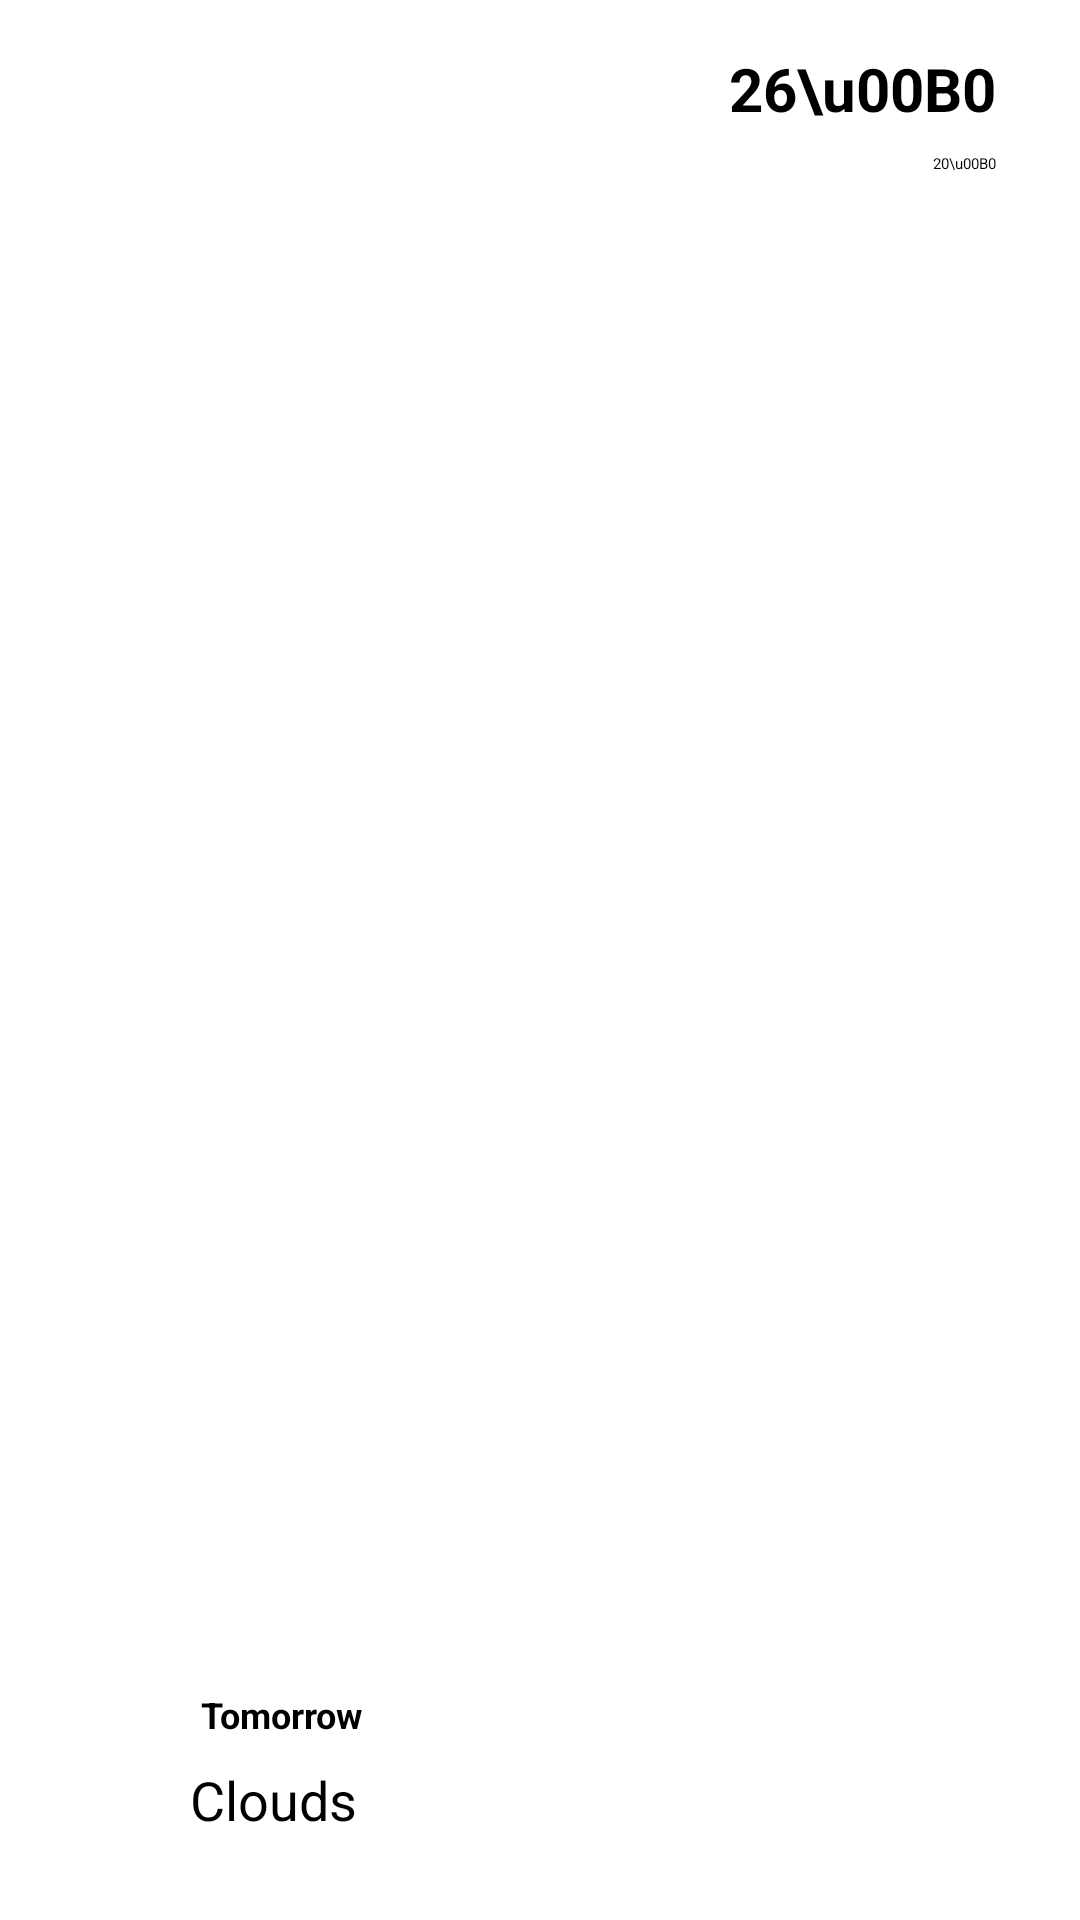

Here is an Android app screen rendered from its layout file. Give the layout XML and the strings, colors and styles it references.
<!-- AndroidManifest.xml: application theme Theme.MyApplication -->
<!-- res/layout/recycler_view_item_1.xml -->
<?xml version="1.0" encoding="utf-8"?>
<androidx.constraintlayout.widget.ConstraintLayout xmlns:android="http://schemas.android.com/apk/res/android"
    xmlns:app="http://schemas.android.com/apk/res-auto"
    xmlns:tools="http://schemas.android.com/tools"
    android:layout_width="match_parent"
    android:layout_height="100dp">

  <ImageView
      android:id="@+id/icon"
      android:layout_width="50dp"
      android:layout_height="50dp"
      app:srcCompat="@mipmap/ic_launcher"
      android:layout_marginLeft="7dp"
      app:layout_constraintLeft_toLeftOf="parent"
      app:layout_constraintTop_toTopOf="parent"
      android:layout_marginTop="8dp"
      app:layout_constraintBottom_toBottomOf="parent"
      android:layout_marginBottom="8dp" />


  <TextView
      android:id="@+id/day"
      android:layout_width="wrap_content"
      android:layout_height="wrap_content"
      android:layout_marginTop="8dp"
      android:layout_marginRight="8dp"
      android:layout_marginBottom="8dp"
      android:text="Tomorrow"
      android:textSize="12sp"
      android:textStyle="bold"
      app:layout_constraintBottom_toTopOf="@+id/desc"
      app:layout_constraintHorizontal_bias="0.052"
      app:layout_constraintLeft_toRightOf="@+id/icon"
      app:layout_constraintRight_toLeftOf="@+id/temp_range"
      app:layout_constraintTop_toTopOf="parent"
      app:layout_constraintVertical_bias="1.0" />

  <TextView
      android:id="@+id/desc"
      android:layout_width="wrap_content"
      android:layout_height="wrap_content"
      android:layout_marginRight="8dp"
      android:layout_marginBottom="28dp"
      android:text="Clouds"
      android:textSize="18sp"
      app:layout_constraintBottom_toBottomOf="parent"
      app:layout_constraintHorizontal_bias="0.052"
      app:layout_constraintLeft_toRightOf="@+id/icon"
      app:layout_constraintRight_toLeftOf="@+id/temp" />

  <TextView
      android:id="@+id/temp"
      android:layout_width="wrap_content"
      android:layout_height="wrap_content"
      android:layout_marginTop="16dp"
      android:layout_marginRight="28dp"
      android:text="26\u00B0"
      android:textSize="20sp"
      android:textStyle="bold"
      app:layout_constraintRight_toRightOf="parent"
      app:layout_constraintTop_toTopOf="parent" />

  <TextView
      android:id="@+id/temp_range"
      android:layout_width="wrap_content"
      android:layout_height="wrap_content"
      android:layout_marginTop="8dp"
      android:layout_marginRight="28dp"
      android:layout_marginBottom="8dp"
      android:text="20\u00B0"
      app:layout_constraintBottom_toBottomOf="parent"
      app:layout_constraintRight_toRightOf="parent"
      app:layout_constraintTop_toBottomOf="@+id/temp"
      app:layout_constraintVertical_bias="0.0" />
</androidx.constraintlayout.widget.ConstraintLayout>
<!-- resources referenced by this layout -->
<resources>

</resources>
